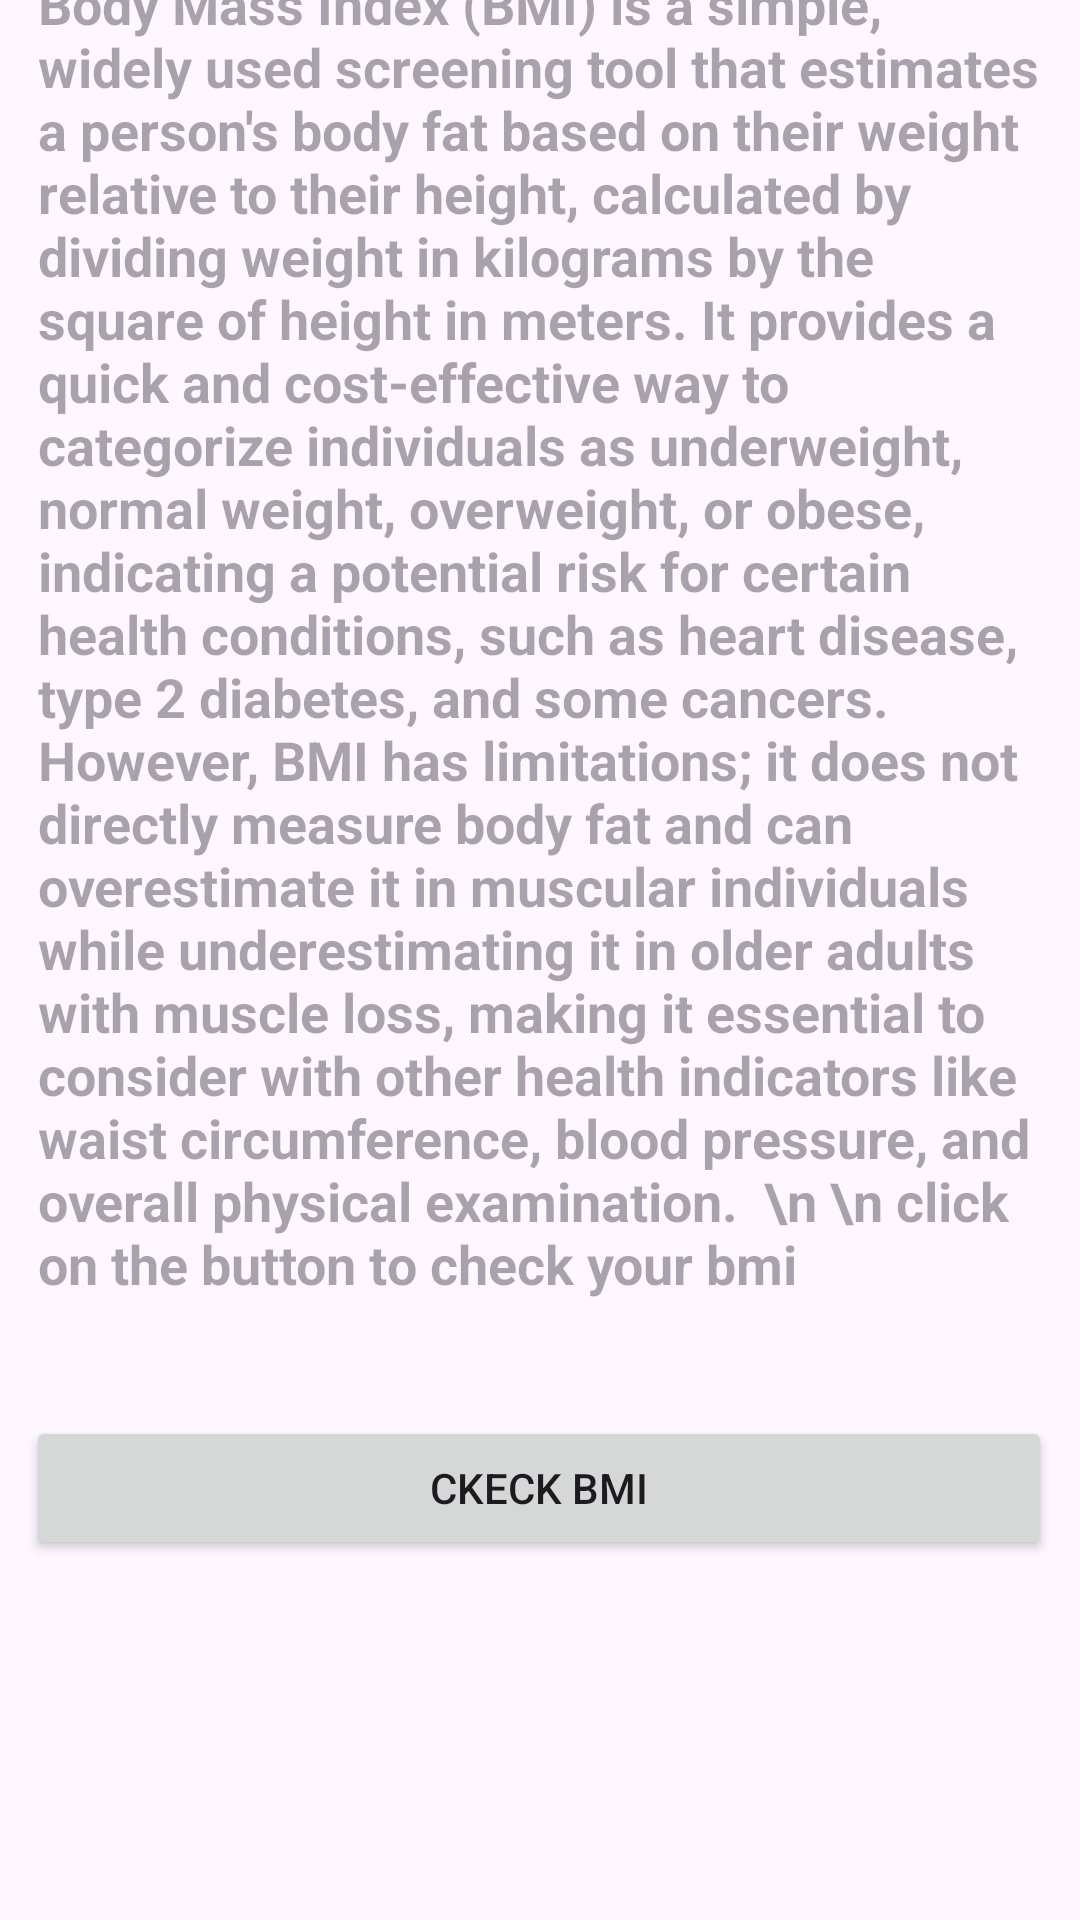

Here is an Android app screen rendered from its layout file. Give the layout XML and the strings, colors and styles it references.
<!-- AndroidManifest.xml: application theme Theme.BMI0033 -->
<!-- res/layout/activity_main2.xml -->
<?xml version="1.0" encoding="utf-8"?>
<androidx.constraintlayout.widget.ConstraintLayout xmlns:android="http://schemas.android.com/apk/res/android"
    xmlns:app="http://schemas.android.com/apk/res-auto"
    xmlns:tools="http://schemas.android.com/tools"
    android:id="@+id/main"
    android:layout_width="match_parent"
    android:layout_height="match_parent"
    tools:context=".Main_activity2">

    <EditText
        android:id="@+id/editTextTextMultiLine"
        android:layout_width="342dp"
        android:layout_height="527dp"
        android:layout_marginTop="32dp"
        android:layout_marginBottom="20dp"
        android:ems="10"
        android:gravity="start|top"
        android:hint="Body Mass Index (BMI) is a simple, widely used screening tool that estimates a person's body fat based on their weight relative to their height, calculated by dividing weight in kilograms by the square of height in meters. It provides a quick and cost-effective way to categorize individuals as underweight, normal weight, overweight, or obese, indicating a potential risk for certain health conditions, such as heart disease, type 2 diabetes, and some cancers. However, BMI has limitations; it does not directly measure body fat and can overestimate it in muscular individuals while underestimating it in older adults with muscle loss, making it essential to consider with other health indicators like waist circumference, blood pressure, and overall physical examination.

\n \n click on the button to check your bmi "
        android:inputType="textMultiLine"

        android:textColor="#000000"
        android:textColorLink="#090404"
        android:textStyle="bold"
        app:layout_constraintBottom_toTopOf="@+id/click"
        app:layout_constraintEnd_toEndOf="parent"
        app:layout_constraintHorizontal_bias="0.49"
        app:layout_constraintStart_toStartOf="parent"
        app:layout_constraintTop_toTopOf="parent" />

    <Button
        android:id="@+id/click"
        android:layout_width="0dp"
        android:layout_height="wrap_content"
        android:layout_marginBottom="120dp"
        android:onClick="checkbmibutton"
        android:text="ckeck bmi"
        app:layout_constraintBottom_toBottomOf="parent"
        app:layout_constraintEnd_toEndOf="@+id/editTextTextMultiLine"
        app:layout_constraintHorizontal_bias="0.462"
        app:layout_constraintStart_toStartOf="@+id/editTextTextMultiLine" />
</androidx.constraintlayout.widget.ConstraintLayout>
<!-- resources referenced by this layout -->
<resources>
  <style name="Theme.BMI0033" parent="Base.Theme.BMI0033" />
  <style name="Base.Theme.BMI0033" parent="Theme.Material3.DayNight.NoActionBar">
          
          
      </style>
</resources>
